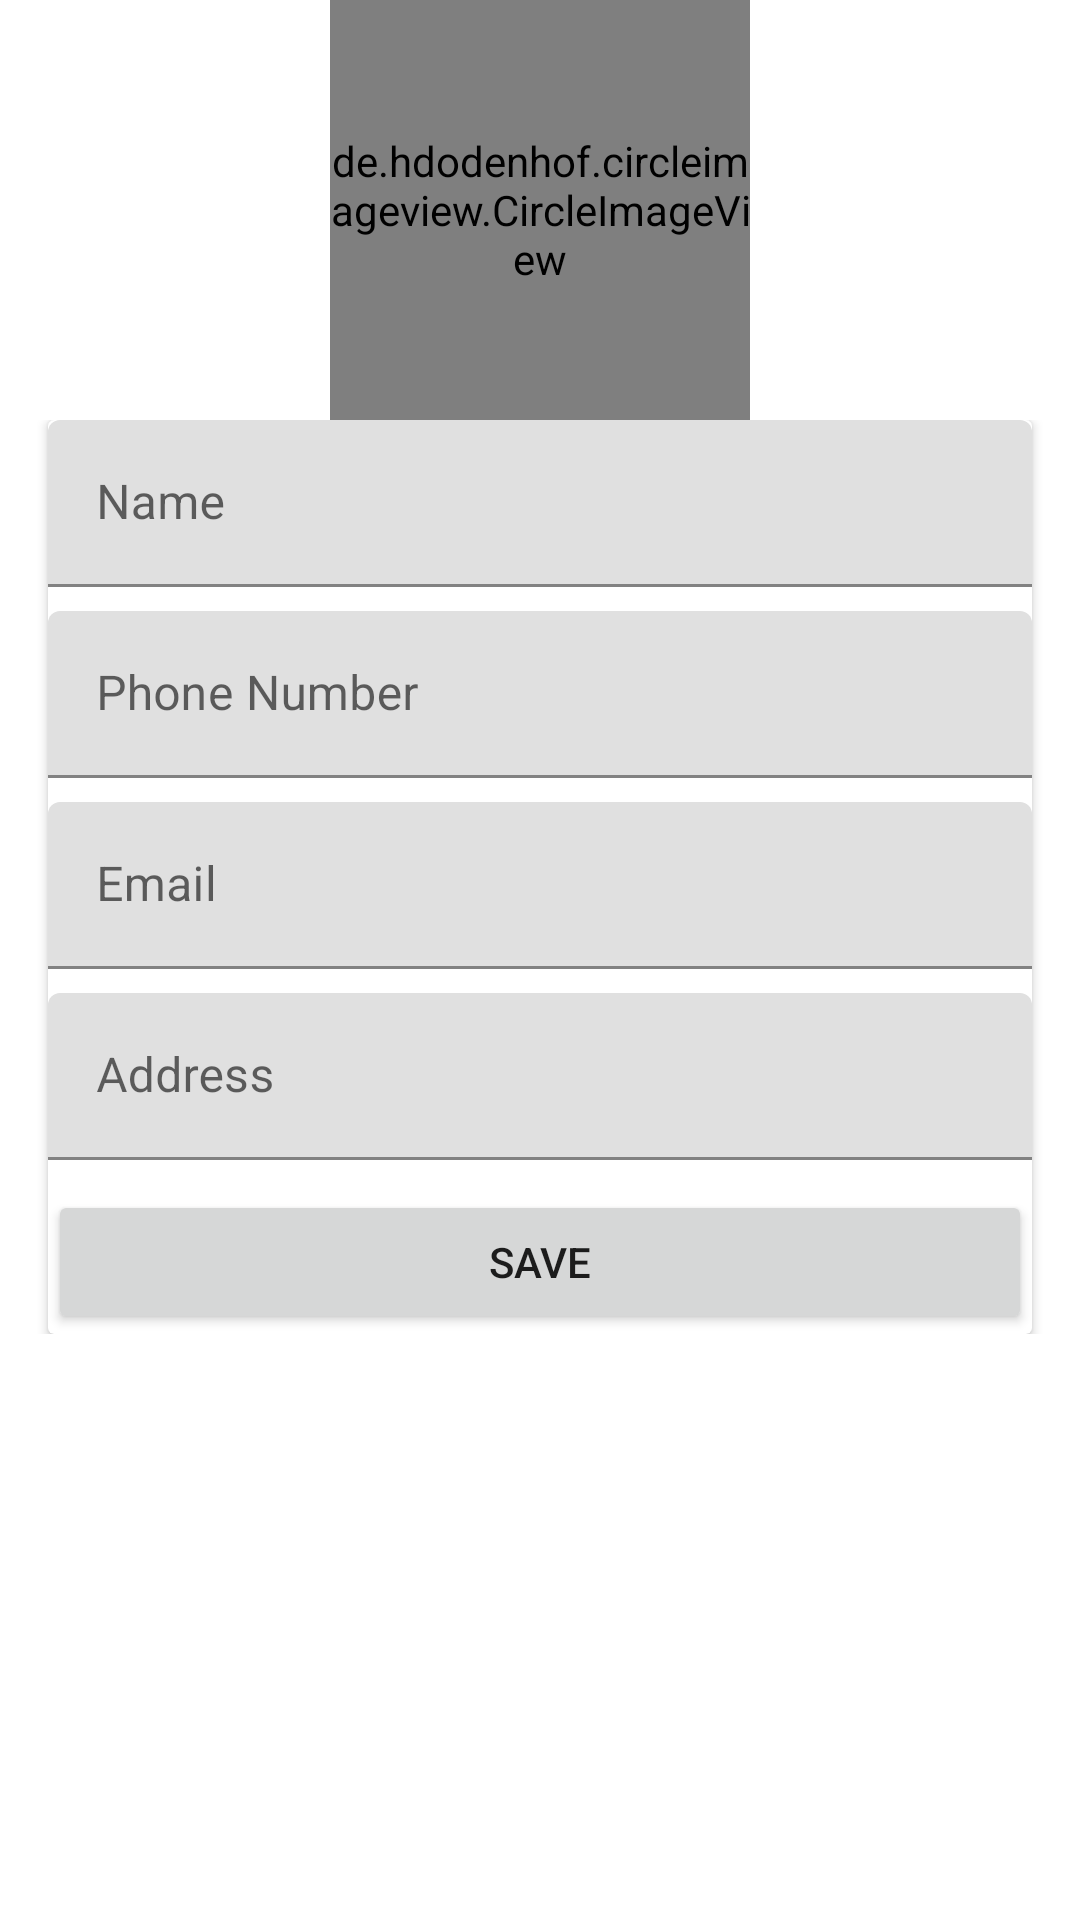

The Android layout XML behind this screen, and the referenced resources:
<!-- AndroidManifest.xml: application theme Theme.PotLuck -->
<!-- res/layout/fragment_profile.xml -->
<?xml version="1.0" encoding="utf-8"?>
<androidx.constraintlayout.widget.ConstraintLayout xmlns:android="http://schemas.android.com/apk/res/android"
    xmlns:app="http://schemas.android.com/apk/res-auto"
    xmlns:tools="http://schemas.android.com/tools"
    android:id="@+id/clProfile"
    android:layout_width="match_parent"
    android:layout_height="match_parent"
    tools:context=".ui.fragments.ProfileFragment">

    <de.hdodenhof.circleimageview.CircleImageView
        android:id="@+id/profile_image"
        android:layout_width="140dp"
        android:layout_height="140dp"
        android:src="@drawable/ic_baseline_account_circle_24"
        app:civ_border_color="#FF000000"
        app:layout_constraintEnd_toEndOf="parent"
        app:layout_constraintStart_toStartOf="parent"
        app:layout_constraintBottom_toTopOf="@+id/svAccountDetails"
        app:layout_constraintTop_toTopOf="parent"
        tools:ignore="MissingConstraints" />

    <ScrollView
        android:id="@+id/svAccountDetails"
        android:layout_width="match_parent"
        android:layout_height="wrap_content"
        android:layout_marginStart="8dp"
        android:layout_marginEnd="8dp"
        app:layout_constraintEnd_toEndOf="parent"
        app:layout_constraintStart_toStartOf="parent"
        app:layout_constraintTop_toBottomOf="@id/profile_image">

        <androidx.cardview.widget.CardView
            android:id="@+id/cvProfile"
            android:layout_width="match_parent"
            android:layout_height="wrap_content"
            android:layout_marginStart="8dp"
            android:layout_marginEnd="8dp"
            app:layout_constraintBottom_toBottomOf="parent"
            app:layout_constraintEnd_toEndOf="parent"
            app:layout_constraintStart_toStartOf="parent"
            app:layout_constraintTop_toBottomOf="@+id/profile_image">

            <androidx.constraintlayout.widget.ConstraintLayout
                android:id="@+id/innerclProfile"
                android:layout_width="match_parent"
                android:layout_height="match_parent">


                <com.google.android.material.textfield.TextInputLayout
                    android:id="@+id/tiName"
                    android:layout_width="match_parent"
                    android:layout_height="wrap_content"
                    app:layout_constraintEnd_toEndOf="parent"
                    app:layout_constraintStart_toStartOf="parent"
                    app:layout_constraintTop_toTopOf="parent">

                    <com.google.android.material.textfield.TextInputEditText
                        android:id="@+id/etName"
                        android:layout_width="match_parent"
                        android:layout_height="wrap_content"
                        android:hint="@string/name"
                        tools:ignore="TextContrastCheck" />

                </com.google.android.material.textfield.TextInputLayout>

                <com.google.android.material.textfield.TextInputLayout
                    android:id="@+id/tiPhoneNo"
                    android:layout_width="match_parent"
                    android:layout_height="match_parent"
                    android:layout_marginTop="8dp"
                    app:layout_constraintEnd_toEndOf="parent"
                    app:layout_constraintStart_toStartOf="parent"
                    app:layout_constraintTop_toBottomOf="@id/tiName">

                    <com.google.android.material.textfield.TextInputEditText
                        android:id="@+id/etPhone"
                        android:layout_width="match_parent"
                        android:layout_height="wrap_content"
                        android:hint="@string/phone_number"
                        tools:ignore="TextContrastCheck" />
                </com.google.android.material.textfield.TextInputLayout>

                <com.google.android.material.textfield.TextInputLayout
                    android:id="@+id/tiEmail"
                    android:layout_width="match_parent"
                    android:layout_height="match_parent"
                    android:layout_marginTop="8dp"
                    app:layout_constraintEnd_toEndOf="parent"
                    app:layout_constraintStart_toStartOf="parent"
                    app:layout_constraintTop_toBottomOf="@id/tiPhoneNo">

                    <com.google.android.material.textfield.TextInputEditText
                        android:id="@+id/etEmail"
                        android:layout_width="match_parent"
                        android:layout_height="wrap_content"
                        android:hint="@string/email"
                        tools:ignore="TextContrastCheck" />
                </com.google.android.material.textfield.TextInputLayout>

                <com.google.android.material.textfield.TextInputLayout
                    android:id="@+id/tiAddress"
                    android:layout_width="match_parent"
                    android:layout_height="match_parent"
                    android:layout_marginTop="8dp"
                    app:layout_constraintEnd_toEndOf="parent"
                    app:layout_constraintStart_toStartOf="parent"
                    app:layout_constraintTop_toBottomOf="@id/tiEmail">

                    <com.google.android.material.textfield.TextInputEditText
                        android:id="@+id/etAddress"
                        android:layout_width="match_parent"
                        android:layout_height="wrap_content"
                        android:hint="@string/address"
                        tools:ignore="TextContrastCheck" />
                </com.google.android.material.textfield.TextInputLayout>

                <Button
                    android:id="@+id/btnProfileUpdate"
                    android:layout_width="match_parent"
                    android:layout_height="wrap_content"
                    android:layout_marginTop="10dp"
                    android:text="Save"
                    app:layout_constraintBottom_toBottomOf="parent"
                    app:layout_constraintEnd_toEndOf="parent"
                    app:layout_constraintStart_toStartOf="parent"
                    app:layout_constraintTop_toBottomOf="@id/tiAddress"></Button>
            </androidx.constraintlayout.widget.ConstraintLayout>
        </androidx.cardview.widget.CardView>
    </ScrollView>
</androidx.constraintlayout.widget.ConstraintLayout>
<!-- resources referenced by this layout -->
<resources>
  <!-- drawable ic_baseline_account_circle_24 (drawable) -->
  <vector android:height="24dp" android:tint="#357B77"
      android:viewportHeight="24" android:viewportWidth="24"
      android:width="24dp" xmlns:android="http://schemas.android.com/apk/res/android">
      <path android:fillColor="@android:color/white" android:pathData="M12,2C6.48,2 2,6.48 2,12s4.48,10 10,10 10,-4.48 10,-10S17.52,2 12,2zM12,5c1.66,0 3,1.34 3,3s-1.34,3 -3,3 -3,-1.34 -3,-3 1.34,-3 3,-3zM12,19.2c-2.5,0 -4.71,-1.28 -6,-3.22 0.03,-1.99 4,-3.08 6,-3.08 1.99,0 5.97,1.09 6,3.08 -1.29,1.94 -3.5,3.22 -6,3.22z"/>
  </vector>
  <string name="address">Address</string>
  <string name="email">Email</string>
  <string name="name">Name</string>
  <string name="phone_number">Phone Number</string>
  <style name="Theme.PotLuck" parent="Theme.MaterialComponents.DayNight.NoActionBar">
          
          <item name="colorPrimary">@color/primary</item>
          <item name="colorPrimaryVariant">@color/purple_700</item>
          <item name="colorOnPrimary">@color/white</item>
          
          <item name="colorSecondary">@color/secondary</item>
          <item name="colorSecondaryVariant">@color/teal_700</item>
          <item name="colorOnSecondary">@color/black</item>
          
          <item name="android:statusBarColor" tools:targetApi="l">?attr/colorSecondaryVariant</item>
          
      </style>
  <color name="primary">#357B77</color>
  <color name="purple_700">#FF3700B3</color>
  <color name="white">#FFFFFFFF</color>
  <color name="secondary">#7FBBC4</color>
  <color name="teal_700">#FF018786</color>
  <color name="black">#FF000000</color>
</resources>
